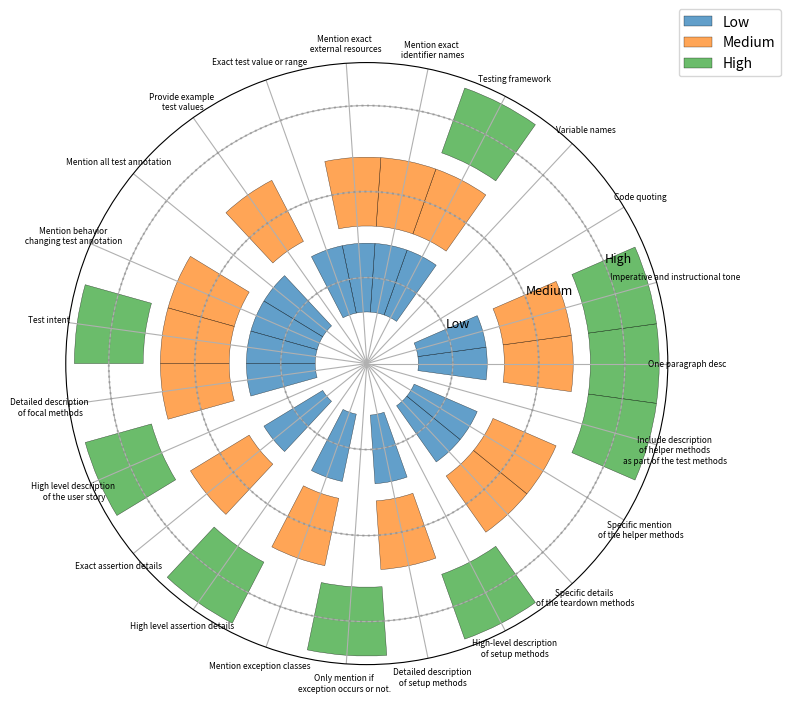

Python code for this plot:
_E='High'
_D='Medium'
_C='Low'
_B=False
_A=True
import matplotlib.pyplot as plt,numpy as np
data_incl={'One paragraph desc':[_A,_A,_A],'Imperative and instructional tone':[_A,_A,_A],'Code quoting':[_B,_B,_B],'Variable names':[_B,_B,_B],'Testing framework':[_A,_A,_A],'Mention exact \n identifier names':[_A,_A,_B],'Mention exact \n external resources':[_A,_A,_B],'Exact test value or range':[_A,_B,_B],'Provide example\n test values':[_B,_A,_B],'Mention all test annotation':[_A,_B,_B],'Mention behavior\n changing test annotation':[_A,_A,_B],'Test intent':[_A,_A,_A],'Detailed description\n of focal methods':[_A,_A,_B],'High level description\n of the user story':[_B,_B,_A],'Exact assertion details':[_A,_A,_B],'High level assertion details':[_B,_B,_A],'Mention exception classes':[_A,_A,_B],'Only mention if \nexception occurs or not.':[_B,_B,_A],'Detailed description\n of setup methods':[_A,_A,_B],'High-level description\n of setup methods':[_B,_B,_A],'Specific details \nof the teardown methods':[_A,_A,_B],'Specific mention \nof the helper methods':[_A,_A,_B],'Include description \nof helper methods \nas part of the test methods':[_B,_B,_A]}
properties=list(data_incl.keys())
num_vars=len(properties)
angles=np.linspace(0,2*np.pi,num_vars,endpoint=_B)
colors={_C:'#1f77b4',_D:'#ff7f0e',_E:'#2ca02c'}
rings={_C:1,_D:2,_E:3}
fig,ax=plt.subplots(figsize=(8,8),subplot_kw=dict(polar=_A))
for r in rings.values():ax.plot(np.linspace(0,2*np.pi,200),[r]*200,linestyle='dotted',color='gray',alpha=.5)
ax.set_ylim(0,3.5)
for(level,r)in rings.items():
	for(i,prop)in enumerate(properties):
		if data_incl[prop][r-1]:ax.bar(angles[i],.8,width=2*np.pi/num_vars,bottom=r-.4,color=colors[level],alpha=.7,edgecolor='k',linewidth=.3,label=level if i==0 else'')
ax.set_xticks(angles)
ax.set_xticklabels(properties,fontsize=6)
ax.set_yticks([1,2,3])
ax.set_yticklabels([_C,_D,_E],fontsize=9)
ax.legend(loc='upper right',bbox_to_anchor=(1.2,1.1))
plt.tight_layout()
plt.savefig('abstraction_inclusion_exclusion.pdf',dpi=300,bbox_inches='tight')